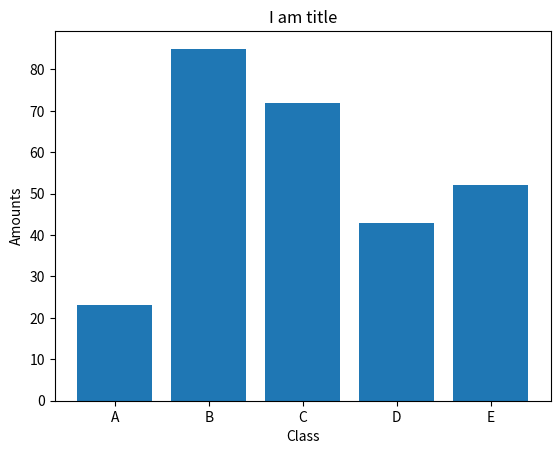

This figure's Python source:
#----(matplot intro)
import matplotlib.pyplot as plt

data = [23,85, 72, 43, 52]
labels = ['A', 'B', 'C', 'D', 'E']

# x-Axis ticks and label
plt.xticks(range(len(data)), labels)
plt.xlabel('Class')

# y-Axis label
plt.ylabel('Amounts')

# chart title
plt.title('I am title')

# plt a bar
plt.bar(range(len(data)), data)
plt.show()
